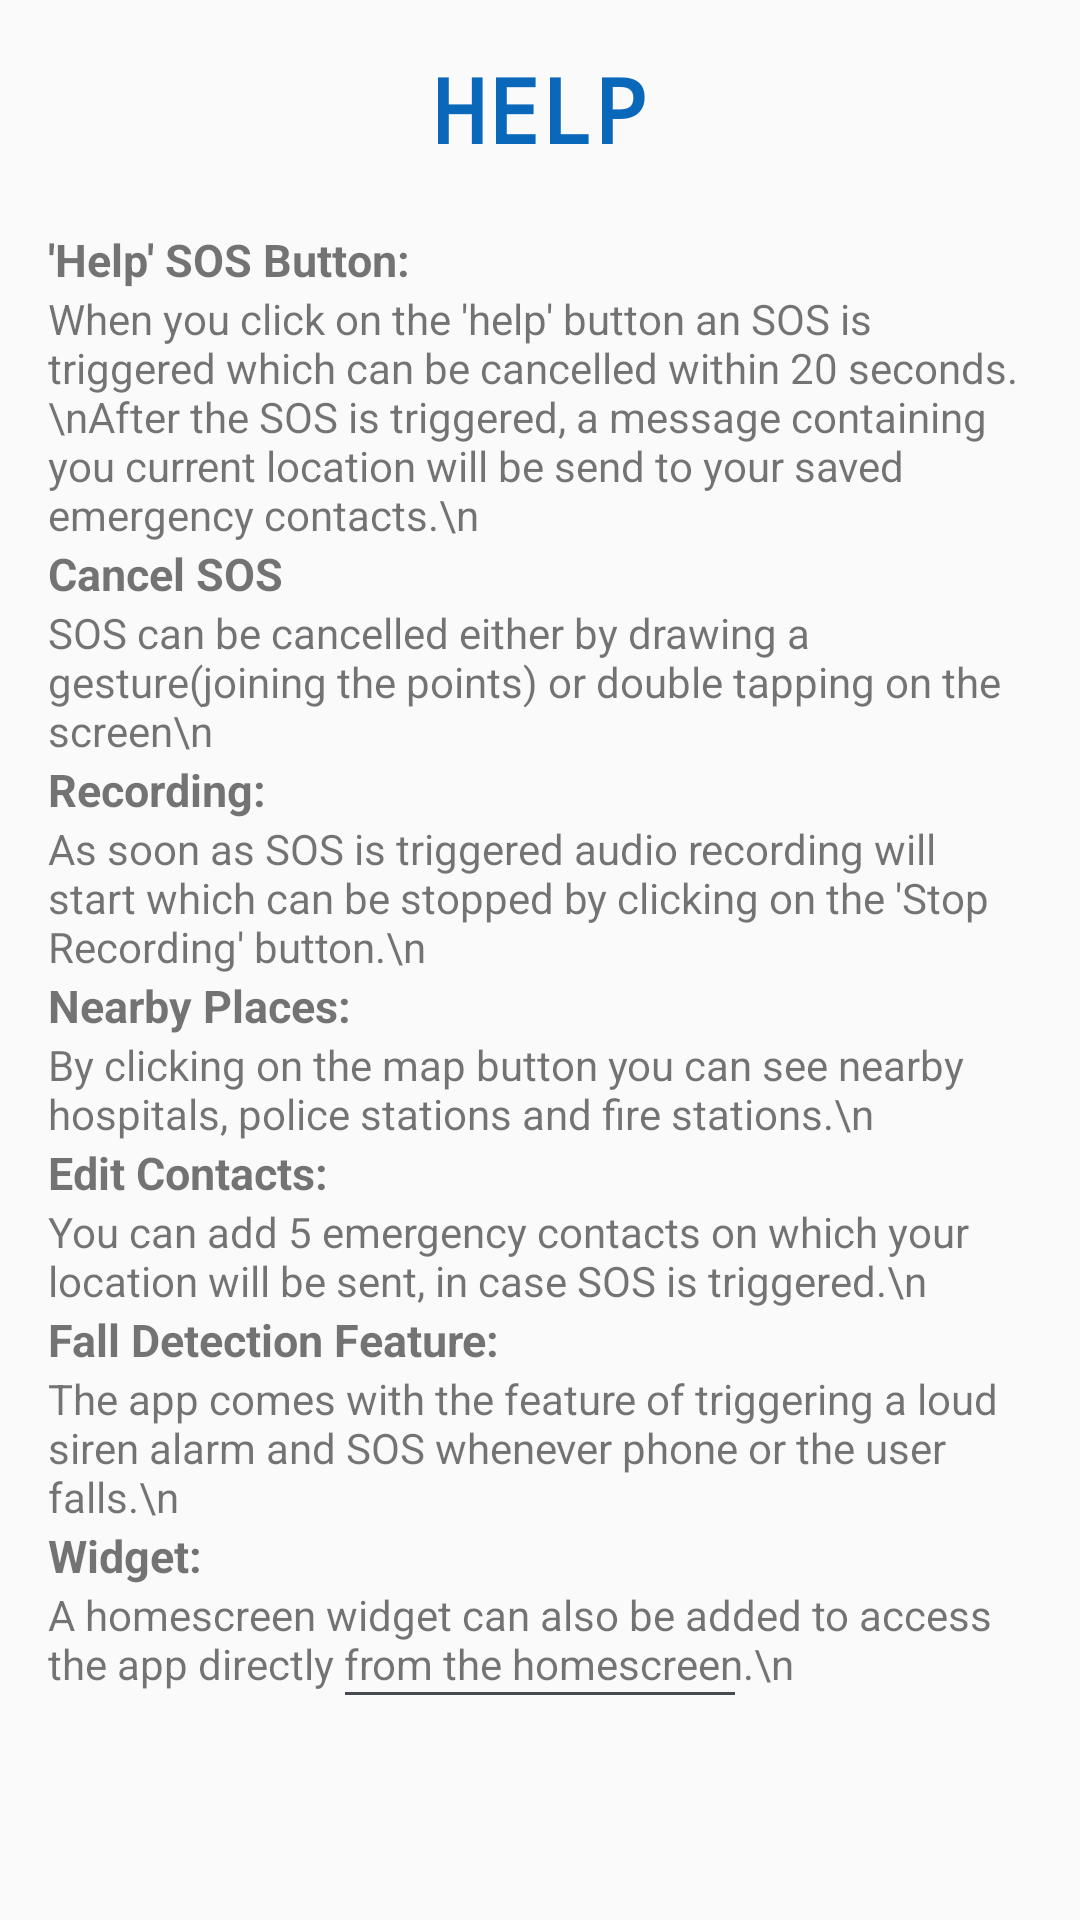

Write the Android layout XML for this screen, with the resource values it uses.
<!-- AndroidManifest.xml: application theme AppTheme -->
<!-- res/layout/activity_help_info.xml -->
<?xml version="1.0" encoding="utf-8"?>
<ScrollView android:layout_width="wrap_content"
    android:layout_height="wrap_content"
    xmlns:android="http://schemas.android.com/apk/res/android"
    android:background="@drawable/help_image">
    <LinearLayout xmlns:android="http://schemas.android.com/apk/res/android"
        xmlns:tools="http://schemas.android.com/tools"
        android:layout_width="match_parent"
        android:layout_height="match_parent"
        android:paddingBottom="@dimen/activity_vertical_margin"
        android:paddingLeft="@dimen/activity_horizontal_margin"
        android:paddingRight="@dimen/activity_horizontal_margin"
        android:paddingTop="@dimen/activity_vertical_margin"
        android:orientation="vertical"
        tools:context="com.example.ms.finalprojectmca.HelpInfo">


        <TextView
            android:layout_width="wrap_content"
            android:layout_height="wrap_content"
            android:text="HELP"
            android:textColor="#0A68BA"
            android:textSize="30dp"
            android:textStyle="bold"
            android:typeface="monospace"
            android:layout_marginBottom="20dp"
            android:layout_gravity="center"/>
        <TextView
            android:layout_width="wrap_content"
            android:layout_height="wrap_content"
            android:text="'Help' SOS Button:"
            android:textSize="15dp"
            android:textStyle="bold"/>

        <TextView
            android:layout_width="wrap_content"
            android:layout_height="wrap_content"
            android:text="When you click on the 'help' button an SOS is triggered which can be cancelled within 20 seconds.\nAfter the SOS is triggered, a message containing you current location will be send to your saved emergency contacts.\n"/>

        <TextView
            android:layout_width="wrap_content"
            android:layout_height="wrap_content"
            android:text="Cancel SOS"
            android:textSize="15dp"
            android:textStyle="bold"/>
        <TextView
            android:layout_width="wrap_content"
            android:layout_height="wrap_content"
            android:text="SOS can be cancelled either by drawing a gesture(joining the points) or double tapping on the screen\n"/>
        <TextView
            android:layout_width="wrap_content"
            android:layout_height="wrap_content"
            android:text="Recording:"
            android:textSize="15dp"
            android:textStyle="bold"/>
        <TextView
            android:layout_width="wrap_content"
            android:layout_height="wrap_content"
            android:text="As soon as SOS is triggered audio recording will start which can be stopped by clicking on the 'Stop Recording' button.\n"/>
        <TextView
            android:layout_width="wrap_content"
            android:layout_height="wrap_content"
            android:text="Nearby Places:"
            android:textSize="15dp"
            android:textStyle="bold"/>
        <TextView
            android:layout_width="wrap_content"
            android:layout_height="wrap_content"
            android:text="By clicking on the map button you can see nearby hospitals, police stations and fire stations.\n"/>
        <TextView
            android:layout_width="wrap_content"
            android:layout_height="wrap_content"
            android:text="Edit Contacts:"
            android:textSize="15dp"
            android:textStyle="bold"/>
        <TextView
            android:layout_width="wrap_content"
            android:layout_height="wrap_content"
            android:text="You can add 5 emergency contacts on which your location will be sent, in case SOS is triggered.\n"/>
        <TextView
            android:layout_width="wrap_content"
            android:layout_height="wrap_content"
            android:text="Fall Detection Feature:"
            android:textSize="15dp"
            android:textStyle="bold"/>
        <TextView
            android:layout_width="wrap_content"
            android:layout_height="wrap_content"
            android:text="The app comes with the feature of triggering a loud siren alarm and SOS whenever phone or the user falls.\n"/>
        <TextView
            android:layout_width="wrap_content"
            android:layout_height="wrap_content"
            android:text="Widget:"
            android:textSize="15dp"
            android:textStyle="bold"/>
        <TextView
            android:layout_width="wrap_content"
            android:layout_height="wrap_content"
            android:text="A homescreen widget can also be added to access the app directly from the homescreen.\n"/>
        <View
            android:layout_width="130dp"
            android:layout_gravity="center"
            android:layout_height="1dp"
            android:background="#444A50"/>
    </LinearLayout>
</ScrollView>
<!-- resources referenced by this layout -->
<resources>
  <dimen name="activity_horizontal_margin">16dp</dimen>
  <dimen name="activity_vertical_margin">16dp</dimen>
  <style name="AppTheme" parent="Theme.AppCompat.Light.DarkActionBar">
          
          <item name="colorPrimary">@color/colorPrimary</item>
          <item name="colorPrimaryDark">@color/colorAccent</item>
          <item name="colorAccent">@color/colorAccent</item>
  
          <item name="windowActionBar">false</item>
          <item name="windowNoTitle">true</item>
      </style>
  <color name="colorPrimary">#3f4db5</color>
  <color name="colorAccent">#4076ff</color>
</resources>
